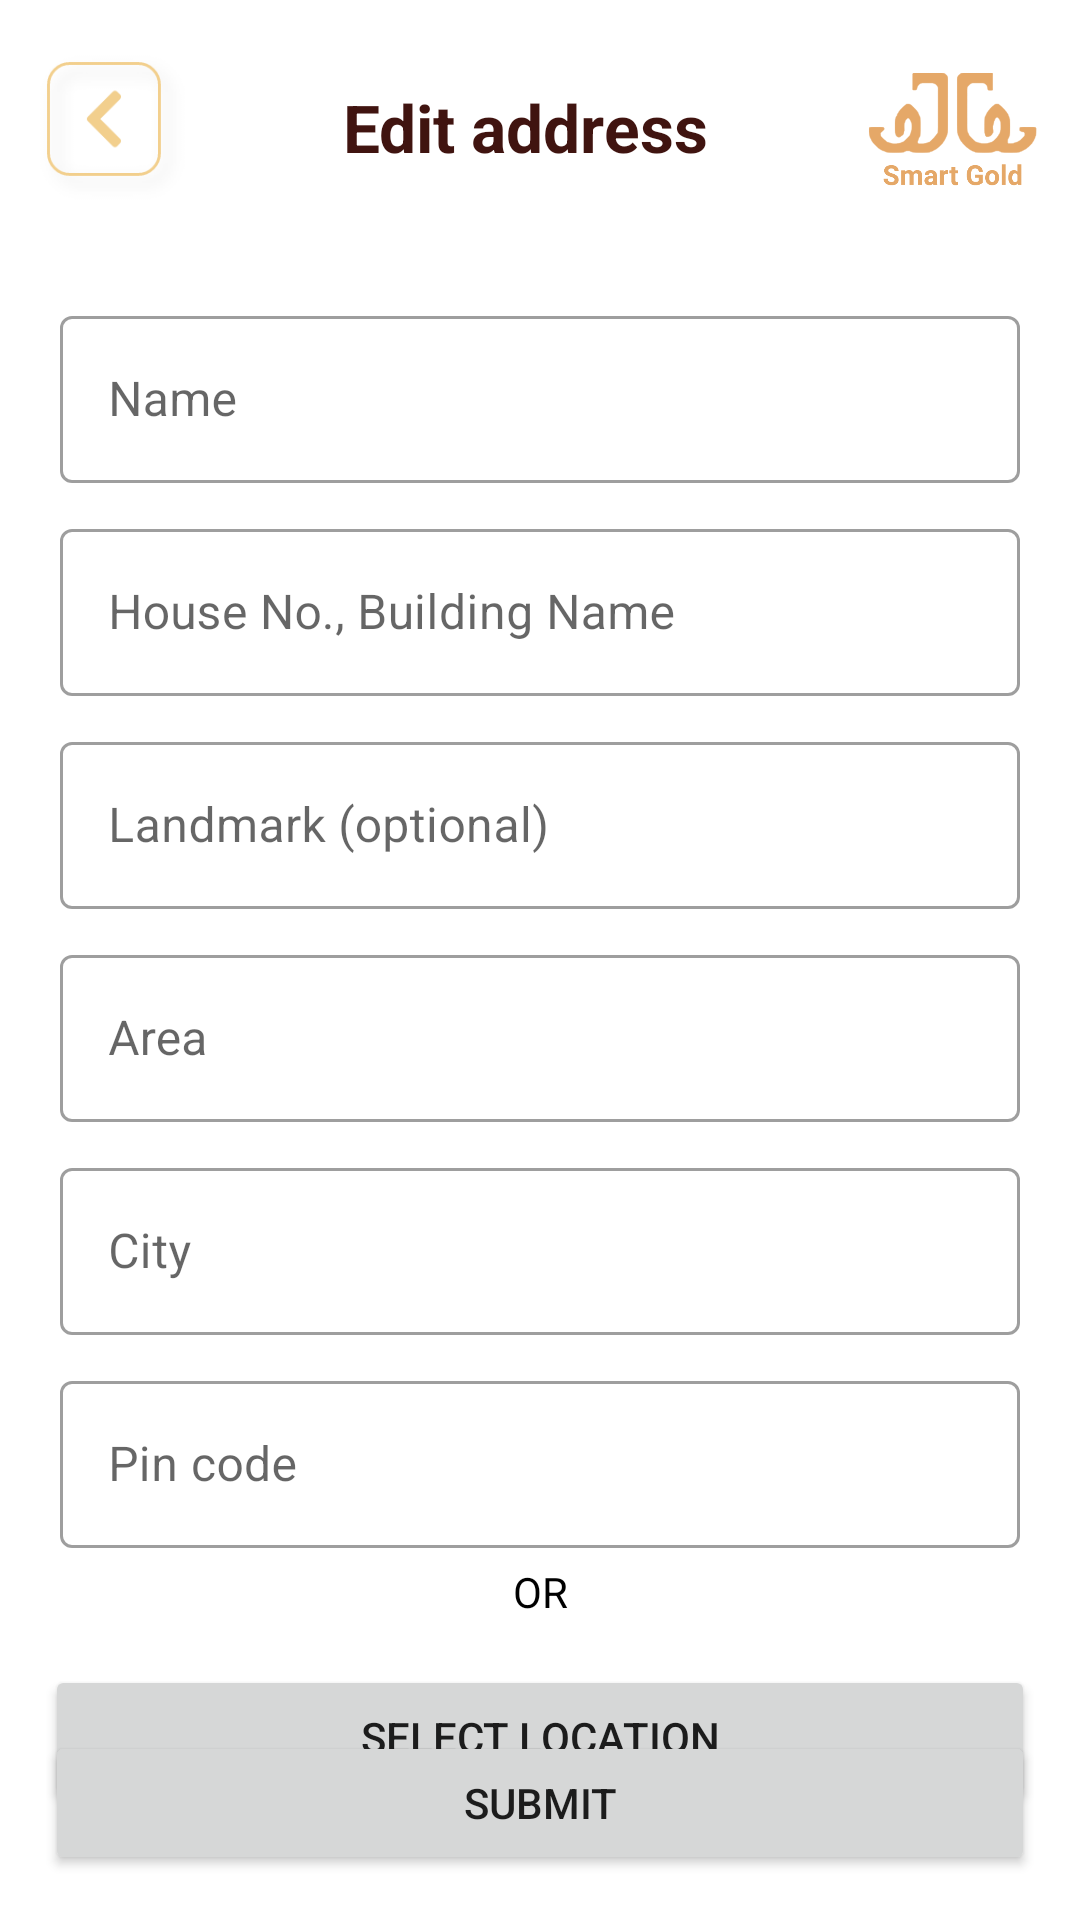

Write the Android layout XML for this screen, with the resource values it uses.
<!-- AndroidManifest.xml: application theme Theme.SmartGold -->
<!-- res/layout/activity_edit_address.xml -->
<?xml version="1.0" encoding="utf-8"?>
<RelativeLayout xmlns:android="http://schemas.android.com/apk/res/android"
    xmlns:app="http://schemas.android.com/apk/res-auto"
    xmlns:tools="http://schemas.android.com/tools"
    android:layout_width="match_parent"
    android:layout_height="match_parent"
    tools:context=".activity.AddAddressActivity">

    <LinearLayout
        android:id="@+id/top"
        android:layout_width="match_parent"
        android:layout_height="wrap_content"
        android:padding="10dp"
        android:gravity="center"
        android:orientation="horizontal">

        <ImageView
            android:id="@+id/back_btn"
            android:layout_width="55dp"
            android:layout_height="55dp"
            android:layout_gravity="center"
            android:src="@drawable/backbtn" />

        <TextView
            android:layout_width="wrap_content"
            android:layout_height="wrap_content"
            android:layout_weight="2"
            android:text="Edit address"
            android:layout_gravity="center"
            android:textAlignment="center"
            android:textColor="@color/brown"
            android:textSize="22sp"
            android:textStyle="bold" />

        <ImageView
            android:layout_width="65dp"
            android:layout_height="65dp"
            android:layout_gravity="center"
            android:src="@drawable/logo" />
    </LinearLayout>

    <LinearLayout
        android:layout_below="@+id/top"
        android:layout_width="match_parent"
        android:layout_height="wrap_content"
        android:orientation="vertical"
        android:layout_marginTop="10dp">
        <com.google.android.material.textfield.TextInputLayout
            style="@style/Widget.MaterialComponents.TextInputLayout.OutlinedBox"
            android:layout_width="match_parent"
            android:layout_height="wrap_content"
            android:layout_marginLeft="20dp"
            android:layout_marginRight="20dp"
            android:layout_marginTop="5dp"
            android:layout_marginBottom="5dp"
            android:hint="Name">

            <com.google.android.material.textfield.TextInputEditText
                android:layout_width="match_parent"
                android:layout_height="wrap_content"
                android:singleLine="true"
                android:id="@+id/name" />

        </com.google.android.material.textfield.TextInputLayout>

        <com.google.android.material.textfield.TextInputLayout
            style="@style/Widget.MaterialComponents.TextInputLayout.OutlinedBox"
            android:layout_width="match_parent"
            android:layout_height="wrap_content"
            android:layout_marginLeft="20dp"
            android:layout_marginRight="20dp"
            android:layout_marginTop="5dp"
            android:layout_marginBottom="5dp"
            android:hint="House No., Building Name">

            <com.google.android.material.textfield.TextInputEditText
                android:layout_width="match_parent"
                android:layout_height="wrap_content"
                android:singleLine="true"
                android:id="@+id/address" />

        </com.google.android.material.textfield.TextInputLayout>
        <com.google.android.material.textfield.TextInputLayout
            style="@style/Widget.MaterialComponents.TextInputLayout.OutlinedBox"
            android:layout_width="match_parent"
            android:layout_height="wrap_content"
            android:layout_marginLeft="20dp"
            android:layout_marginRight="20dp"
            android:layout_marginTop="5dp"
            android:layout_marginBottom="5dp"
            android:hint="Landmark (optional)">

            <com.google.android.material.textfield.TextInputEditText
                android:layout_width="match_parent"
                android:layout_height="wrap_content"
                android:singleLine="true"
                android:id="@+id/address_optional" />

        </com.google.android.material.textfield.TextInputLayout>
        <com.google.android.material.textfield.TextInputLayout
            style="@style/Widget.MaterialComponents.TextInputLayout.OutlinedBox"
            android:layout_width="match_parent"
            android:layout_height="wrap_content"
            android:layout_marginLeft="20dp"
            android:layout_marginRight="20dp"
            android:layout_marginTop="5dp"
            android:layout_marginBottom="5dp"
            android:hint="Area">

            <com.google.android.material.textfield.TextInputEditText
                android:layout_width="match_parent"
                android:layout_height="wrap_content"
                android:singleLine="true"
                android:id="@+id/area" />

        </com.google.android.material.textfield.TextInputLayout>
        <com.google.android.material.textfield.TextInputLayout
            style="@style/Widget.MaterialComponents.TextInputLayout.OutlinedBox"
            android:layout_width="match_parent"
            android:layout_height="wrap_content"
            android:layout_marginLeft="20dp"
            android:layout_marginRight="20dp"
            android:layout_marginTop="5dp"
            android:layout_marginBottom="5dp"
            android:hint="City">

            <com.google.android.material.textfield.TextInputEditText
                android:layout_width="match_parent"
                android:layout_height="wrap_content"
                android:singleLine="true"
                android:id="@+id/city" />

        </com.google.android.material.textfield.TextInputLayout>
        <com.google.android.material.textfield.TextInputLayout
            style="@style/Widget.MaterialComponents.TextInputLayout.OutlinedBox"
            android:layout_width="match_parent"
            android:layout_height="wrap_content"
            android:layout_marginLeft="20dp"
            android:layout_marginRight="20dp"
            android:layout_marginTop="5dp"
            android:layout_marginBottom="5dp"
            android:hint="Pin code">

            <com.google.android.material.textfield.TextInputEditText
                android:layout_width="match_parent"
                android:layout_height="wrap_content"
                android:id="@+id/pincode"
                android:inputType="number"
                android:singleLine="true"
                android:maxLength="6"/>
        </com.google.android.material.textfield.TextInputLayout>

        <TextView
            android:layout_width="match_parent"
            android:layout_height="wrap_content"
            android:text="OR"
            android:textColor="@color/spinner_txt"
            android:gravity="center"/>

        <Button
            android:id="@+id/current_location"
            android:layout_width="match_parent"
            android:layout_height="wrap_content"
            android:insetTop="0dp"
            android:insetBottom="0dp"
            android:layout_margin="15dp"
            android:drawableTint="@color/white"
            android:visibility="gone"
            android:drawableLeft="@drawable/ic_my_location_black_24dp"
            android:text="Get Current Location" />

        <Button
            android:id="@+id/select_location"
            android:layout_width="match_parent"
            android:layout_height="wrap_content"
            android:insetTop="0dp"
            android:insetBottom="0dp"
            android:layout_margin="15dp"
            android:drawableTint="@color/white"
            android:drawableLeft="@drawable/ic_my_location_black_24dp"
            android:text="Select Location" />

    </LinearLayout>

    <Button
        android:id="@+id/add_address_btn"
        android:layout_width="match_parent"
        android:layout_height="wrap_content"
        android:layout_alignParentBottom="true"
        android:layout_centerHorizontal="true"
        android:layout_marginStart="15dp"
        android:layout_marginTop="15dp"
        android:layout_marginEnd="15dp"
        android:layout_marginBottom="15dp"
        android:insetTop="0dp"
        android:insetBottom="0dp"
        android:text="Submit" />

</RelativeLayout>
<!-- resources referenced by this layout -->
<resources>
  <color name="brown">#401410</color>
  <color name="spinner_txt">#000000</color>
  <color name="white">#FFFFFFFF</color>
  <!-- drawable backbtn: png bitmap (drawable-hdpi, 2485 bytes) -->
  <!-- drawable logo: png bitmap (drawable, 21539 bytes) -->
  <style name="Theme.SmartGold" parent="Theme.MaterialComponents.DayNight.NoActionBar">
          
          <item name="colorPrimary">@color/primary</item>
          <item name="colorPrimaryVariant">@color/primarydark</item>
          <item name="colorOnPrimary">@color/white</item>
          <item name="colorAccent">@color/primary</item>
          
          <item name="colorSecondary">@color/primarylight</item>
          <item name="colorSecondaryVariant">@color/teal_700</item>
          <item name="colorOnSecondary">@color/black</item>
          
          <item name="android:statusBarColor" tools:targetApi="l">?attr/colorPrimaryVariant</item>
          
          <item name="android:windowNoTitle">true</item>
          <item name="android:windowFullscreen">true</item>
      </style>
  <color name="primary">#F2CF8D</color>
  <color name="primarydark">#D9984A</color>
  <color name="primarylight">#F2D06B</color>
  <color name="teal_700">#FF018786</color>
  <color name="black">#FF000000</color>
</resources>
